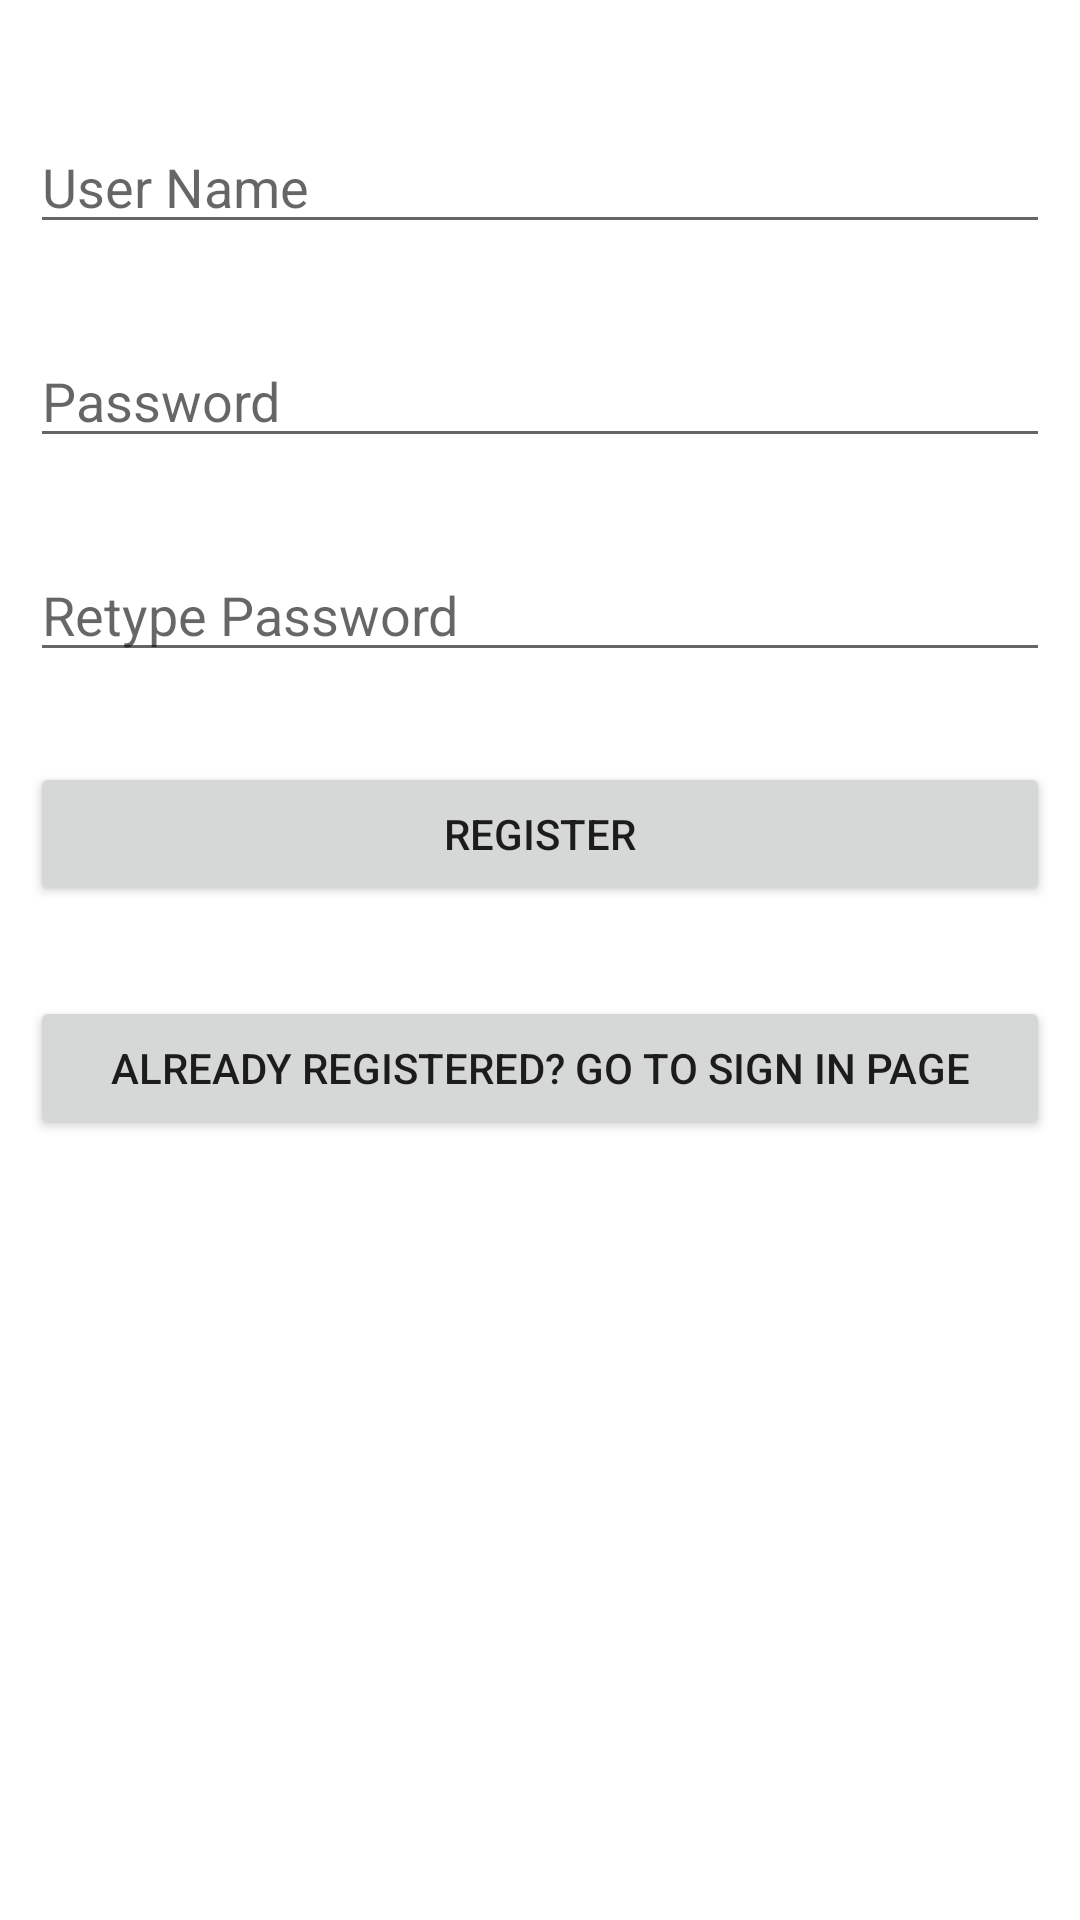

Produce the Android XML layout that renders to this screen, including the resource entries it uses.
<!-- AndroidManifest.xml: application theme Theme.Login -->
<!-- res/layout/activity_main.xml -->
<?xml version="1.0" encoding="utf-8"?>
<RelativeLayout xmlns:android="http://schemas.android.com/apk/res/android"
    xmlns:app="http://schemas.android.com/apk/res-auto"
    xmlns:tools="http://schemas.android.com/tools"
    android:layout_width="match_parent"
    android:layout_height="match_parent"
    android:padding="10dp"
    android:orientation="vertical"
    tools:context=".MainActivity">

    <EditText
        android:id="@+id/username"
        android:layout_width="match_parent"
        android:layout_height="wrap_content"
        android:hint="User Name"
        android:layout_marginTop="30dp"/>

    <EditText
        android:id="@+id/password"
        android:inputType="textPassword"
        android:layout_width="match_parent"
        android:layout_height="wrap_content"
        android:hint="Password"
        android:layout_marginTop="30dp"
        android:layout_below="@id/username"/>

    <EditText
        android:id="@+id/repassword"
        android:inputType="textPassword"
        android:layout_width="match_parent"
        android:layout_height="wrap_content"
        android:hint="Retype Password"
        android:layout_marginTop="30dp"
        android:layout_below="@id/password"/>

    <Button
        android:id="@+id/btnsignup"
        android:layout_width="match_parent"
        android:layout_height="wrap_content"
        android:text="Register"
        android:layout_marginTop="30dp"
        android:layout_below="@id/repassword"/>

    <Button
        android:id="@+id/btnsignin"
        android:layout_width="match_parent"
        android:layout_height="wrap_content"
        android:text="Already registered? Go to Sign In page"
        android:layout_marginTop="30dp"
        android:layout_below="@id/btnsignup"/>
</RelativeLayout>
<!-- resources referenced by this layout -->
<resources>
  <style name="Theme.Login" parent="Theme.MaterialComponents.DayNight.DarkActionBar">
          
          <item name="colorPrimary">@color/purple_500</item>
          <item name="colorPrimaryVariant">@color/purple_700</item>
          <item name="colorOnPrimary">@color/white</item>
          
          <item name="colorSecondary">@color/teal_200</item>
          <item name="colorSecondaryVariant">@color/teal_700</item>
          <item name="colorOnSecondary">@color/black</item>
          
          <item name="android:statusBarColor" tools:targetApi="21">?attr/colorPrimaryVariant</item>
          
      </style>
  <!-- not gathered from this repository: default colours our renderer supplied (Android Studio template values) -->
  <color name="purple_500">#FF6200EE</color>
  <color name="purple_700">#FF3700B3</color>
  <color name="teal_200">#FF03DAC5</color>
  <color name="teal_700">#FF018786</color>
  <color name="black">#FF000000</color>
  <color name="white">#FFFFFFFF</color>
</resources>
